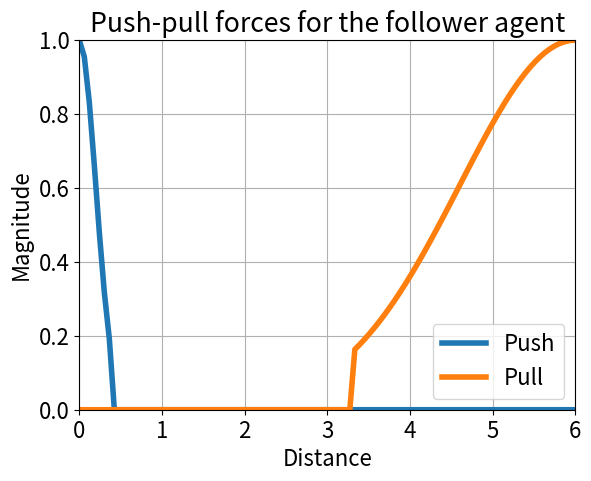

Python code for this plot:
import matplotlib.pyplot as plt
import matplotlib as mpl
import numpy as np

WHITE = 'white'
BLACK = 'black'
mpl.rcParams['text.color'] = BLACK
mpl.rcParams['font.size'] = 16
mpl.rcParams['axes.labelcolor'] = BLACK
mpl.rcParams['xtick.color'] = BLACK
mpl.rcParams['ytick.color'] = BLACK
mpl.rcParams['lines.linewidth'] = 4

x_plt = np.linspace(0, 6, num=100)
B_PUSH = 0  # The robot's centre
B_PULL = 6  # The prox sensor's coverage limit
C_PUSH = 0.2  # width of the gauss curve
C_PULL = 1.4
cut_off = 0.15
A = 1  # height of the gauss curve

num_push = - (x_plt - B_PUSH) ** 2
denum_push = 2 * C_PUSH ** 2
y_push = A * np.exp(num_push / denum_push)
y_push[y_push <= cut_off] = 0
y_push[x_plt > 1] = 0
push_plot = plt.plot(x_plt, y_push, label="Push")

num_pull = - (x_plt - B_PULL) ** 2
denum_pull = 2 * C_PULL ** 2
y_pull = A * np.exp(num_pull / denum_pull)
y_pull[y_pull <= cut_off] = 0
pull_plot = plt.plot(x_plt, y_pull, label="Pull")
plt.xlabel("Distance")
plt.ylabel("Magnitude")
plt.ylim(ymin=0, ymax=1)
plt.xlim(xmin=0, xmax=6)
plt.title('Push-pull forces for the follower agent')

plt.grid()
plt.legend()

plt.savefig('pushpull.png', transparent=False, dpi=300)
plt.show()

